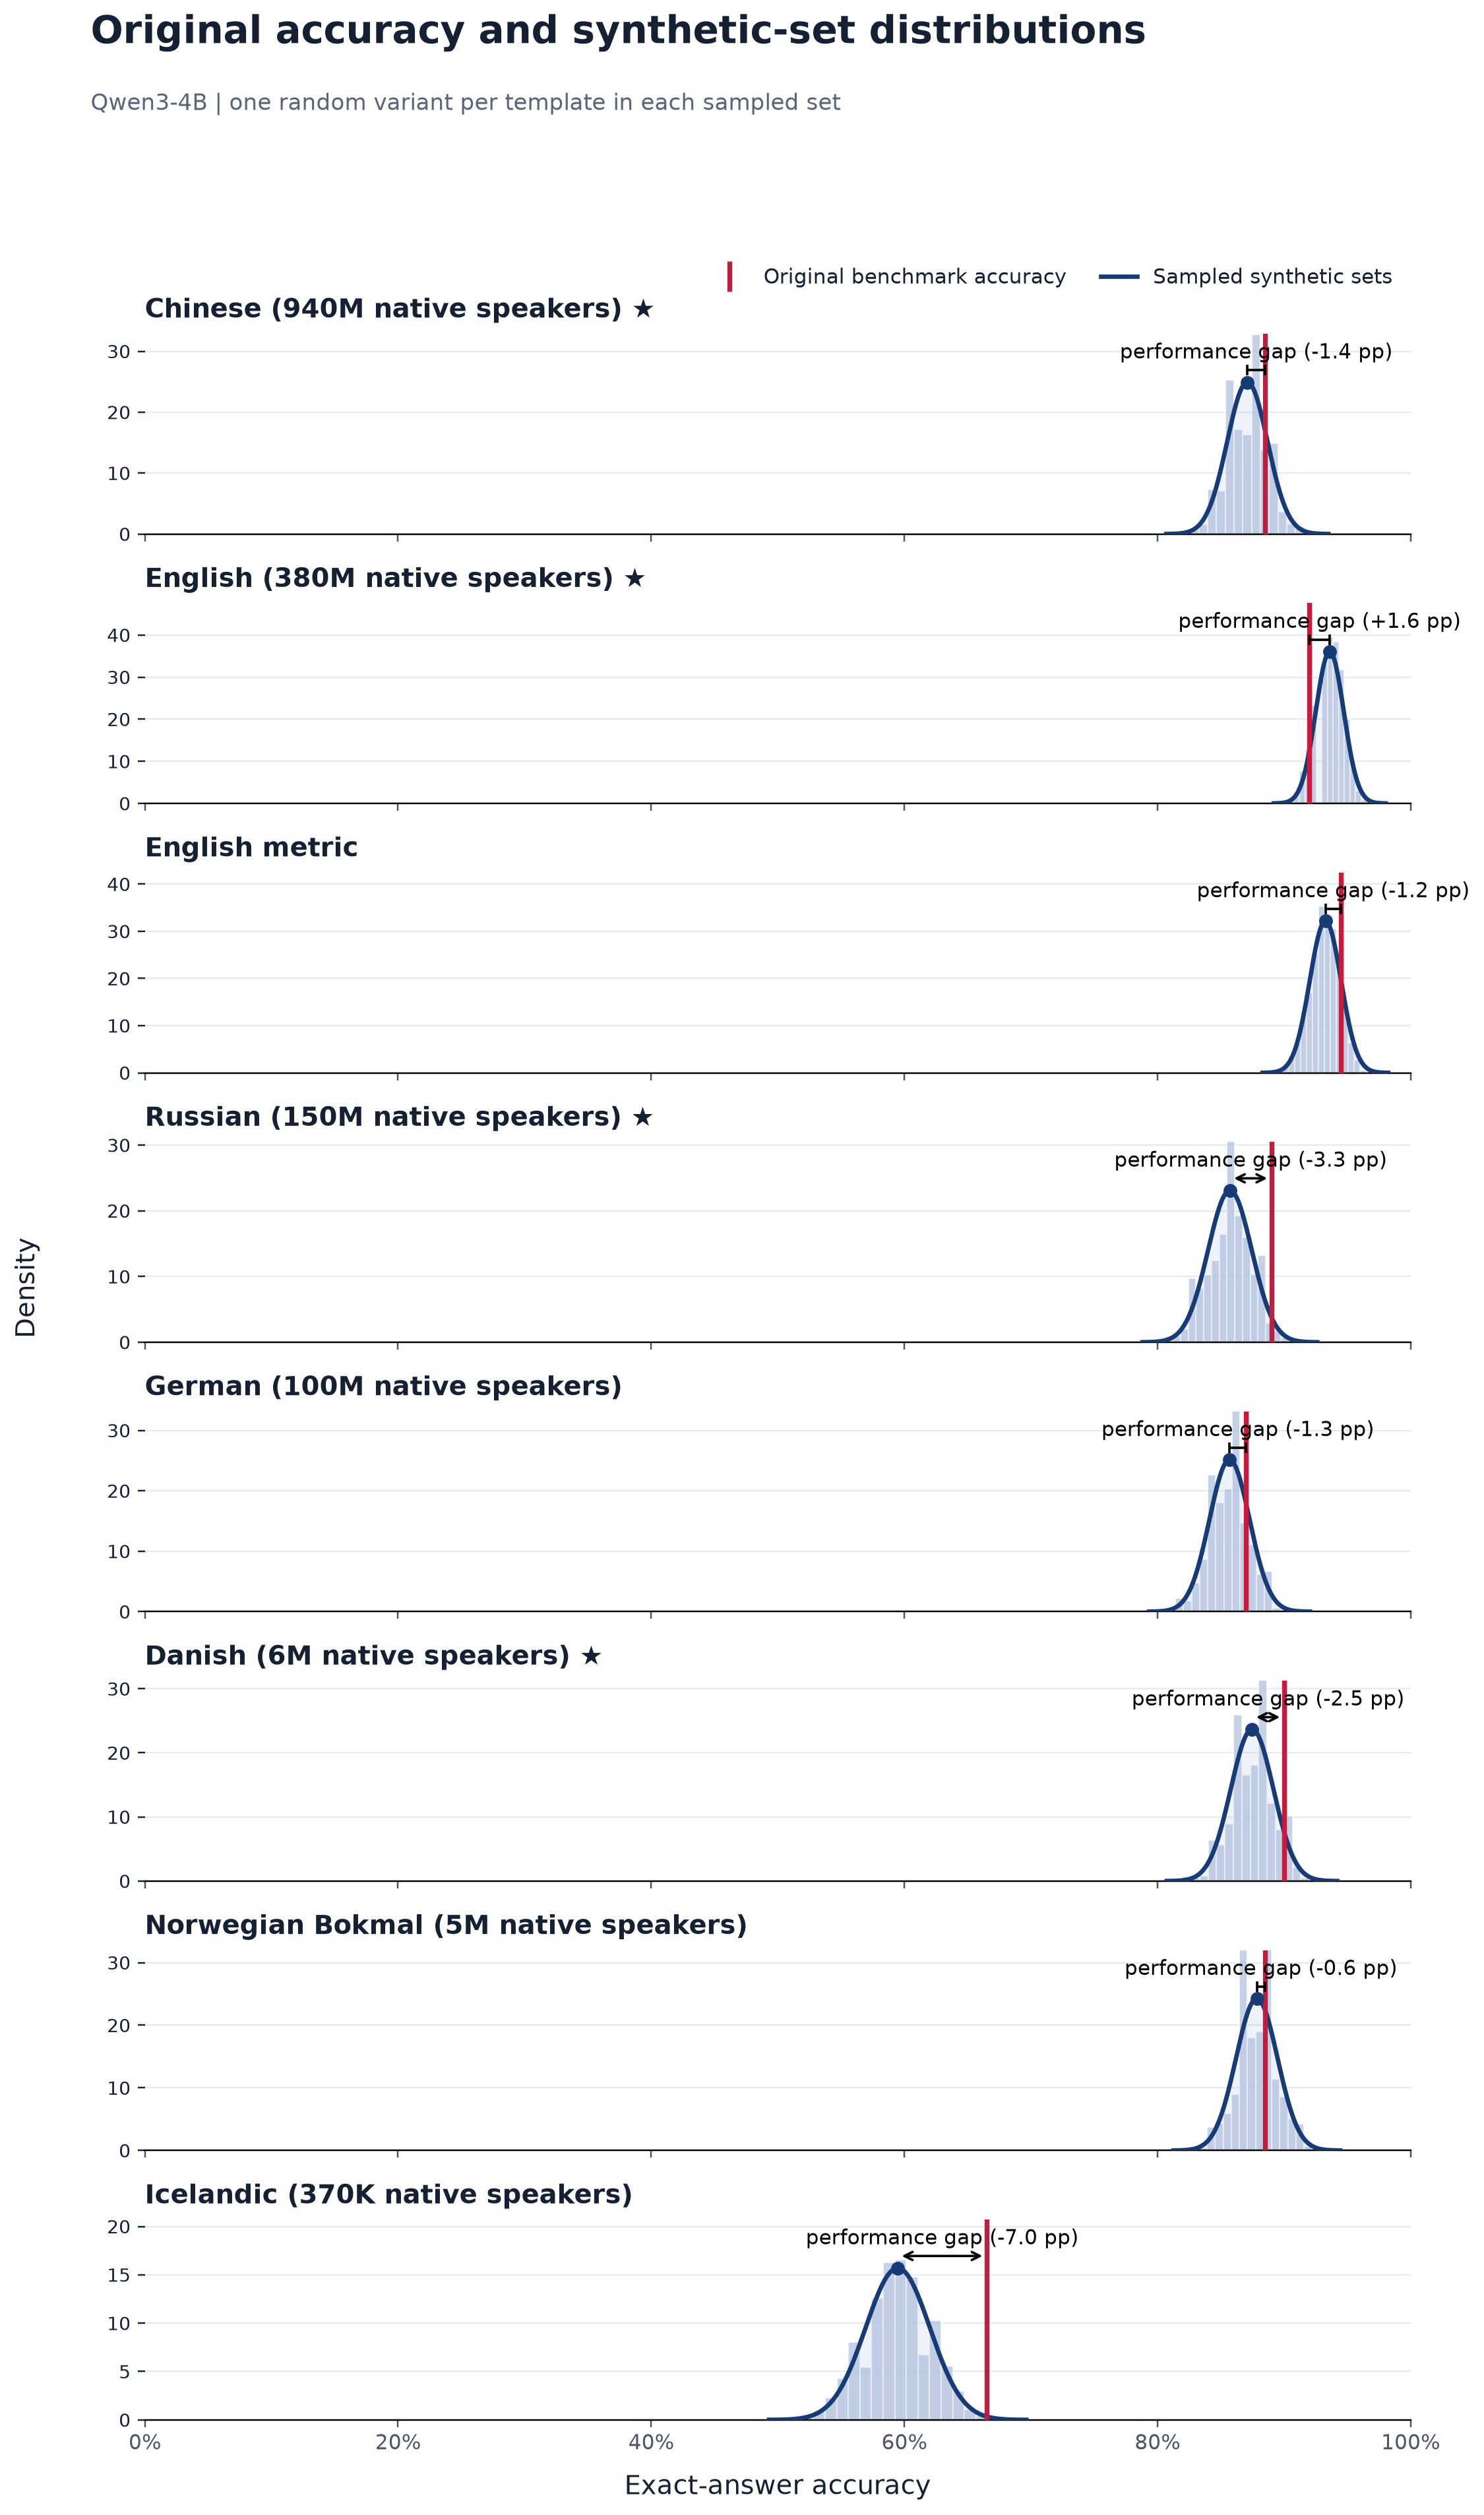

The file beside this chart, header and first rows:
language, language_label, original_accuracy, synthetic_sampled_mean, synthetic_sampled_std, synthetic_minus_original_pp, paired_models, source_templates, sampled_sets
zho, Chinese, 0.885, 0.871, 0.01601, -1.395, 1, 100, 2000
eng, English, 0.92, 0.9361, 0.01107, 1.615, 1, 100, 2000
eng_metric, English metric, 0.945, 0.9327, 0.0124, -1.226, 1, 100, 2000
rus, Russian, 0.89, 0.8573, 0.01727, -3.272, 1, 100, 2000
deu, German, 0.87, 0.857, 0.01588, -1.304, 1, 100, 2000
dan, Danish, 0.9, 0.8748, 0.01685, -2.521, 1, 100, 2000
nob, Norwegian Bokmal, 0.885, 0.8785, 0.01646, -0.6493, 1, 100, 2000
isl, Icelandic, 0.665, 0.5948, 0.02542, -7.017, 1, 100, 2000
